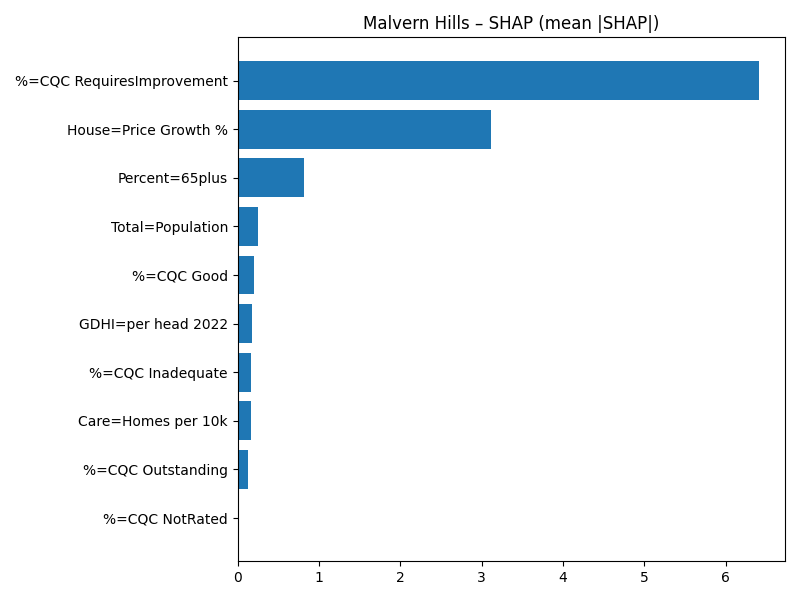

The file beside this chart, header and first rows:
Term, MeanAbsSHAP, MeanSignedSHAP
%=CQC RequiresImprovement, 6.409, 6.409
House=Price Growth %, 3.114, 3.114
Percent=65plus, 0.8146, 0.8146
Total=Population, 0.2534, 0.2534
%=CQC Good, 0.2043, -0.2043
GDHI=per head 2022, 0.1794, 0.1794
%=CQC Inadequate, 0.1654, -0.1654
Care=Homes per 10k, 0.1594, 0.1594
%=CQC Outstanding, 0.1287, 0.1287
%=CQC NotRated, 0.0, 0.0
